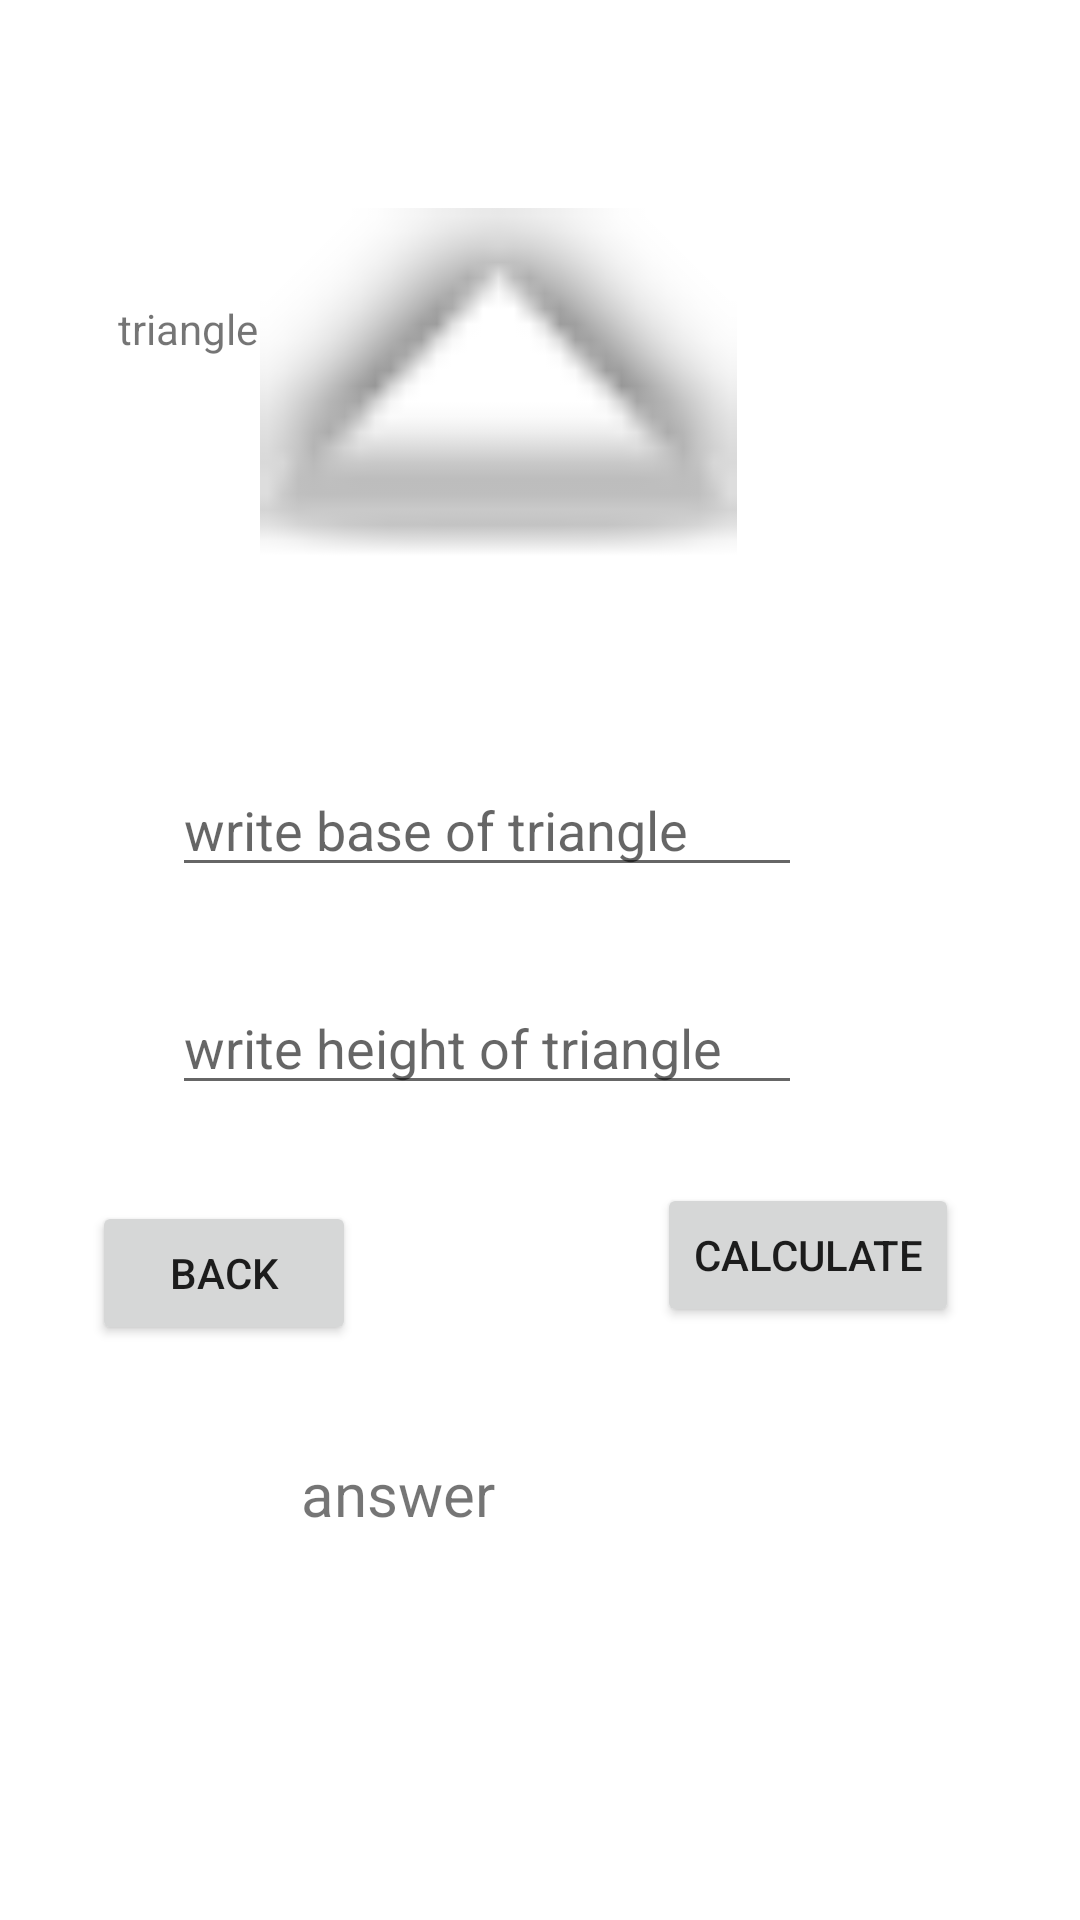

Produce the Android XML layout that renders to this screen, including the resource entries it uses.
<!-- AndroidManifest.xml: application theme Theme.MyAreaCalculatorApp -->
<!-- res/layout/activity_triangle.xml -->
<?xml version="1.0" encoding="utf-8"?>
<androidx.constraintlayout.widget.ConstraintLayout xmlns:android="http://schemas.android.com/apk/res/android"
    xmlns:app="http://schemas.android.com/apk/res-auto"
    xmlns:tools="http://schemas.android.com/tools"
    android:layout_width="match_parent"
    android:layout_height="match_parent"
    tools:context=".Triangle">
    <ImageView
        android:id="@+id/imageView2"
        android:layout_width="159dp"
        android:layout_height="128dp"
        app:layout_constraintBottom_toBottomOf="parent"
        app:layout_constraintEnd_toEndOf="parent"
        app:layout_constraintHorizontal_bias="0.432"
        app:layout_constraintStart_toStartOf="parent"
        app:layout_constraintTop_toTopOf="parent"
        app:layout_constraintVertical_bias="0.126"
        app:srcCompat="@android:drawable/arrow_up_float" />

    <TextView
        android:id="@+id/textView"
        android:layout_width="wrap_content"
        android:layout_height="wrap_content"
        android:text="triangle"
        app:layout_constraintBottom_toBottomOf="parent"
        app:layout_constraintEnd_toEndOf="parent"
        app:layout_constraintHorizontal_bias="0.126"
        app:layout_constraintStart_toStartOf="parent"
        app:layout_constraintTop_toTopOf="parent"
        app:layout_constraintVertical_bias="0.161" />

    <EditText
        android:id="@+id/tvhgt"
        android:layout_width="wrap_content"
        android:layout_height="wrap_content"
        android:ems="10"
        android:hint="write height of triangle"
        android:inputType="number"
        app:layout_constraintBottom_toBottomOf="parent"
        app:layout_constraintEnd_toEndOf="parent"
        app:layout_constraintHorizontal_bias="0.383"
        app:layout_constraintStart_toStartOf="parent"
        app:layout_constraintTop_toTopOf="parent"
        app:layout_constraintVertical_bias="0.546" />

    <EditText
        android:id="@+id/tvbase"
        android:layout_width="wrap_content"
        android:layout_height="wrap_content"
        android:ems="10"
        android:hint="write base of triangle"
        android:inputType="number"
        app:layout_constraintBottom_toBottomOf="parent"
        app:layout_constraintEnd_toEndOf="parent"
        app:layout_constraintHorizontal_bias="0.383"
        app:layout_constraintStart_toStartOf="parent"
        app:layout_constraintTop_toTopOf="parent"
        app:layout_constraintVertical_bias="0.425" />

    <TextView
        android:id="@+id/tvans2"
        android:layout_width="150dp"
        android:layout_height="58dp"
        android:text="answer"
        android:textSize="20sp"
        app:layout_constraintBottom_toBottomOf="parent"
        app:layout_constraintEnd_toEndOf="parent"
        app:layout_constraintHorizontal_bias="0.478"
        app:layout_constraintStart_toStartOf="parent"
        app:layout_constraintTop_toTopOf="parent"
        app:layout_constraintVertical_bias="0.832" />

    <Button
        android:id="@+id/btnbck2"
        android:layout_width="wrap_content"
        android:layout_height="wrap_content"
        android:text="back"
        app:layout_constraintBottom_toBottomOf="parent"
        app:layout_constraintEnd_toEndOf="parent"
        app:layout_constraintHorizontal_bias="0.113"
        app:layout_constraintStart_toStartOf="parent"
        app:layout_constraintTop_toTopOf="parent"
        app:layout_constraintVertical_bias="0.676"
        android:onClick="btnback"
        />

    <Button
        android:id="@+id/btncal2"
        android:layout_width="wrap_content"
        android:layout_height="wrap_content"
        android:text="calculate"
        app:layout_constraintBottom_toBottomOf="parent"
        app:layout_constraintEnd_toEndOf="parent"
        app:layout_constraintHorizontal_bias="0.845"
        app:layout_constraintStart_toStartOf="parent"
        app:layout_constraintTop_toTopOf="parent"
        app:layout_constraintVertical_bias="0.666" />

</androidx.constraintlayout.widget.ConstraintLayout>
<!-- resources referenced by this layout -->
<resources>
  <style name="Theme.MyAreaCalculatorApp" parent="Theme.MaterialComponents.DayNight.DarkActionBar">
          
          <item name="colorPrimary">@color/purple_500</item>
          <item name="colorPrimaryVariant">@color/purple_700</item>
          <item name="colorOnPrimary">@color/white</item>
          
          <item name="colorSecondary">@color/teal_200</item>
          <item name="colorSecondaryVariant">@color/teal_700</item>
          <item name="colorOnSecondary">@color/black</item>
          
          <item name="android:statusBarColor" tools:targetApi="l">?attr/colorPrimaryVariant</item>
          
      </style>
  <!-- not gathered from this repository: default colours our renderer supplied (Android Studio template values) -->
  <color name="purple_500">#FF6200EE</color>
  <color name="purple_700">#FF3700B3</color>
  <color name="teal_200">#FF03DAC5</color>
  <color name="teal_700">#FF018786</color>
  <color name="black">#FF000000</color>
  <color name="white">#FFFFFFFF</color>
</resources>
